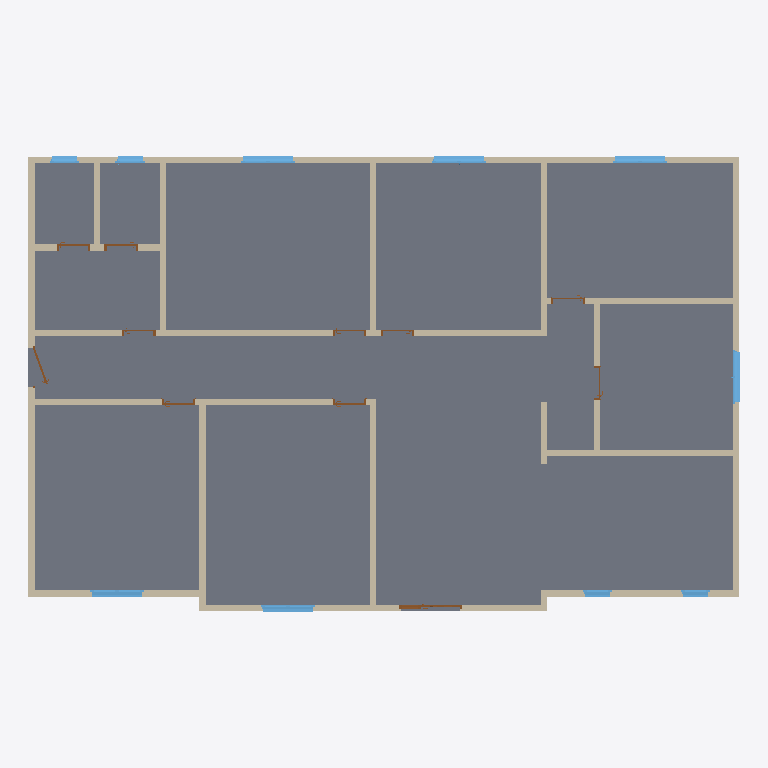
Plan cut of the same IFC building model at storey 'Niveau 0' (level 0.00 m, cut at 1.40 m), seen from above with north up, elements coloured by IFC class: 21 walls (beige), 11 doors (brown), 10 slabs (grey), 10 windows (light blue). Cut surfaces are drawn darker.
Extent 17.1 m × 10.9 m × 3.3 m (x, y, z). Storeys (2): Niveau 0 at 0.00 m; Niveau 1 at 3.06 m. Elements (62): 21 IfcWallStandardCase, 20 IfcSlab, 11 IfcDoor, 10 IfcWindow.

HEADER;
FILE_DESCRIPTION(('ViewDefinition [CoordinationView_V2.0]'),'2;1');
FILE_NAME('0001','2020-05-29T23:45:49',(''),(''),'The EXPRESS Data Manager Version 5.02.0100.07 : 28 Aug 2013','20190327_2315(x64) - Exporter 20.1.0.1 - Interface alternative d''export 20.1.0.1','');
FILE_SCHEMA(('IFC2X3'));
ENDSEC;
DATA;
#117=IFCPROJECT('2Cskvgu1zA8QoPJG4YBZrX',#42,'0001',$,$,'Nom du projet','Etat du projet',(#109),#104);
#149=IFCSITE('2Cskvgu1zA8QoPJG4YBZrZ',#42,'Default',$,$,#146,$,$,.ELEMENT.,$,$,$,$,$);
#128=IFCBUILDING('2Cskvgu1zA8QoPJG4YBZrW',#42,'',$,$,#33,$,'',.ELEMENT.,$,$,$);
#137=IFCBUILDINGSTOREY('2Cskvgu1zA8QoPJG7TqS3n',#42,'Niveau 0',$,'Niveau:Ligne du Niveau',#135,$,'Niveau 0',.ELEMENT.,-1.949161E-14);
#143=IFCBUILDINGSTOREY('2Cskvgu1zA8QoPJG7TqSNd',#42,'Niveau 1',$,'Niveau:Ligne du Niveau',#142,$,'Niveau 1',.ELEMENT.,3.06);
#95433=IFCSLAB('3eSuex2JH0vxATs06gLBPy',#42,'Sol:Dalle en béton - 250 mm:287826',$,'Sol:Dalle en béton - 250 mm',#95401,#95430,'287826',.FLOOR.);
#95539=IFCSLAB('3eSuex2JH0vxATs06gLBS6',#42,'Sol:Dalle en béton - 250 mm:288040',$,'Sol:Dalle en béton - 250 mm',#95522,#95536,'288040',.FLOOR.);
#95312=IFCSLAB('3eSuex2JH0vxATs06gLB3F',#42,'Sol:Dalle en béton - 250 mm:287457',$,'Sol:Dalle en béton - 250 mm',#95295,#95309,'287457',.FLOOR.);
#95259=IFCSLAB('3eSuex2JH0vxATs06gLB2t',#42,'Sol:Dalle en béton - 250 mm:287385',$,'Sol:Dalle en béton - 250 mm',#95242,#95256,'287385',.FLOOR.);
#95189=IFCSLAB('3eSuex2JH0vxATs06gLB0N',#42,'Sol:Dalle en béton - 250 mm:287289',$,'Sol:Dalle en béton - 250 mm',#95166,#95186,'287289',.FLOOR.);
#95592=IFCSLAB('3eSuex2JH0vxATs06gLBT$',#42,'Sol:Dalle en béton - 250 mm:288081',$,'Sol:Dalle en béton - 250 mm',#95575,#95589,'288081',.FLOOR.);
#95365=IFCSLAB('3eSuex2JH0vxATs06gLBOY',#42,'Sol:Dalle en béton - 250 mm:287756',$,'Sol:Dalle en béton - 250 mm',#95348,#95362,'287756',.FLOOR.);
#95698=IFCSLAB('3eSuex2JH0vxATs06gLBLi',#42,'Sol:Dalle en béton - 250 mm:288578',$,'Sol:Dalle en béton - 250 mm',#95681,#95695,'288578',.FLOOR.);
#95486=IFCSLAB('3eSuex2JH0vxATs06gLBRV',#42,'Sol:Dalle en béton - 250 mm:287985',$,'Sol:Dalle en béton - 250 mm',#95469,#95483,'287985',.FLOOR.);
#95645=IFCSLAB('3eSuex2JH0vxATs06gLBKt',#42,'Sol:Dalle en béton - 250 mm:288537',$,'Sol:Dalle en béton - 250 mm',#95628,#95642,'288537',.FLOOR.);
#193=IFCWALLSTANDARDCASE('1P7sDuSMzEgObUg8xZRwgl',#42,'Mur de base:Générique - Ext. 150 mm:256996',$,'Mur de base:Générique - Ext. 150 mm',#156,#187,'256996');
#580=IFCWALLSTANDARDCASE('1P7sDuSMzEgObUg8xZRw$Q',#42,'Mur de base:Générique - Ext. 150 mm:257681',$,'Mur de base:Générique - Ext. 150 mm',#558,#576,'257681');
#627=IFCWALLSTANDARDCASE('1P7sDuSMzEgObUg8xZRwwD',#42,'Mur de base:Générique - Ext. 150 mm:257990',$,'Mur de base:Générique - Ext. 150 mm',#605,#623,'257990');
#298=IFCWALLSTANDARDCASE('1P7sDuSMzEgObUg8xZRwqU',#42,'Mur de base:Générique - Ext. 150 mm:257109',$,'Mur de base:Générique - Ext. 150 mm',#276,#294,'257109');
#3721=IFCWALLSTANDARDCASE('3dnNKZ5RDAnw$dY2SkO3ce',#42,'Mur de base:Générique - Ext. 150 mm:263240',$,'Mur de base:Générique - Ext. 150 mm',#3699,#3717,'263240');
#439=IFCWALLSTANDARDCASE('1P7sDuSMzEgObUg8xZRwpT',#42,'Mur de base:Générique - Ext. 150 mm:257430',$,'Mur de base:Générique - Ext. 150 mm',#417,#435,'257430');
#815=IFCWALLSTANDARDCASE('1P7sDuSMzEgObUg8xZRxBK',#42,'Mur de base:Générique - Ext. 150 mm:258975',$,'Mur de base:Générique - Ext. 150 mm',#793,#811,'258975');
#862=IFCWALLSTANDARDCASE('1P7sDuSMzEgObUg8xZRxK7',#42,'Mur de base:Générique - Ext. 150 mm:259148',$,'Mur de base:Générique - Ext. 150 mm',#840,#858,'259148');
#956=IFCWALLSTANDARDCASE('1P7sDuSMzEgObUg8xZRxZX',#42,'Mur de base:Générique - Ext. 150 mm:260522',$,'Mur de base:Générique - Ext. 150 mm',#934,#952,'260522');
#674=IFCWALLSTANDARDCASE('1P7sDuSMzEgObUg8xZRx1r',#42,'Mur de base:Générique - Ext. 150 mm:258366',$,'Mur de base:Générique - Ext. 150 mm',#652,#670,'258366');
#721=IFCWALLSTANDARDCASE('1P7sDuSMzEgObUg8xZRx3_',#42,'Mur de base:Générique - Ext. 150 mm:258485',$,'Mur de base:Générique - Ext. 150 mm',#699,#717,'258485');
#768=IFCWALLSTANDARDCASE('1P7sDuSMzEgObUg8xZRxCc',#42,'Mur de base:Générique - Ext. 150 mm:258669',$,'Mur de base:Générique - Ext. 150 mm',#746,#764,'258669');
#345=IFCWALLSTANDARDCASE('1P7sDuSMzEgObUg8xZRwsf',#42,'Mur de base:Générique - Ext. 150 mm:257250',$,'Mur de base:Générique - Ext. 150 mm',#323,#341,'257250');
#1003=IFCWALLSTANDARDCASE('1P7sDuSMzEgObUg8xZRxj5',#42,'Mur de base:Générique - Ext. 150 mm:260622',$,'Mur de base:Générique - Ext. 150 mm',#981,#999,'260622');
#533=IFCWALLSTANDARDCASE('1P7sDuSMzEgObUg8xZRwzv',#42,'Mur de base:Générique - Ext. 150 mm:257586',$,'Mur de base:Générique - Ext. 150 mm',#511,#529,'257586');
#1050=IFCWALLSTANDARDCASE('1P7sDuSMzEgObUg8xZRxso',#42,'Mur de base:Générique - Ext. 150 mm:261369',$,'Mur de base:Générique - Ext. 150 mm',#1028,#1046,'261369');
#1144=IFCWALLSTANDARDCASE('1P7sDuSMzEgObUg8xZQ46y',#42,'Mur de base:Générique - Ext. 150 mm:262391',$,'Mur de base:Générique - Ext. 150 mm',#1122,#1140,'262391');
#1097=IFCWALLSTANDARDCASE('1P7sDuSMzEgObUg8xZQ47H',#42,'Mur de base:Générique - Ext. 150 mm:262298',$,'Mur de base:Générique - Ext. 150 mm',#1075,#1093,'262298');
#909=IFCWALLSTANDARDCASE('1P7sDuSMzEgObUg8xZRxHv',#42,'Mur de base:Générique - Ext. 150 mm:259378',$,'Mur de base:Générique - Ext. 150 mm',#887,#905,'259378');
#95002=IFCWINDOW('1zDEoa68PDfPiiIurEeRMx',#42,'2 Vantaux - Imposte haute:1.20m x 1.30m:286368',$,'2 Vantaux - Imposte haute:1.20m x 1.30m',#98052,#94995,'286368',1.42999999999999,1.3);
#95065=IFCWINDOW('1zDEoa68PDfPiiIurEeRNi',#42,'2 Vantaux - Imposte haute:1.20m x 1.30m:286455',$,'2 Vantaux - Imposte haute:1.20m x 1.30m',#97640,#95058,'286455',1.42999999999999,1.3);
#95146=IFCWINDOW('1zDEoa68PDfPiiIurEeRIH',#42,'2 Vantaux - Imposte haute:1.20m x 1.30m:286602',$,'2 Vantaux - Imposte haute:1.20m x 1.30m',#98822,#95139,'286602',1.42999999999999,1.3);
#95038=IFCWINDOW('1zDEoa68PDfPiiIurEeRNA',#42,'2 Vantaux - Imposte haute:1.20m x 1.30m:286417',$,'2 Vantaux - Imposte haute:1.20m x 1.30m',#97435,#95031,'286417',1.42999999999999,1.3);
#95092=IFCWINDOW('1zDEoa68PDfPiiIurEeRGz',#42,'2 Vantaux - Imposte haute:1.20m x 1.30m:286502',$,'2 Vantaux - Imposte haute:1.20m x 1.30m',#97845,#95085,'286502',1.42999999999999,1.3);
#95119=IFCWINDOW('1zDEoa68PDfPiiIurEeRHJ',#42,'2 Vantaux - Imposte haute:1.20m x 1.30m:286536',$,'2 Vantaux - Imposte haute:1.20m x 1.30m',#99029,#95112,'286536',1.42999999999999,1.3);
#93573=IFCWINDOW('1zDEoa68PDfPiiIurEeRXP',#42,'1 Vantail - Droit:0.60 m x 0.95 m - Appui en aluminium:283458',$,'1 Vantail - Droit:0.60 m x 0.95 m - Appui en aluminium',#97230,#93566,'283458',1.08,0.699999999999999);
#93537=IFCWINDOW('1zDEoa68PDfPiiIurEeRdl',#42,'1 Vantail - Droit:0.60 m x 0.95 m - Appui en aluminium:283380',$,'1 Vantail - Droit:0.60 m x 0.95 m - Appui en aluminium',#97025,#93530,'283380',1.08,0.699999999999999);
#93600=IFCWINDOW('1zDEoa68PDfPiiIurEeRYR',#42,'1 Vantail - Droit:0.60 m x 0.95 m - Appui en aluminium:283520',$,'1 Vantail - Droit:0.60 m x 0.95 m - Appui en aluminium',#98259,#93593,'283520',1.08,0.699999999999999);
#93627=IFCWINDOW('1zDEoa68PDfPiiIurEeRYe',#42,'1 Vantail - Droit:0.60 m x 0.95 m - Appui en aluminium:283571',$,'1 Vantail - Droit:0.60 m x 0.95 m - Appui en aluminium',#98464,#93620,'283571',1.08,0.699999999999999);
#91063=IFCDOOR('3dnNKZ5RDAnw$dY2SkO22H',#42,'Avec panneau latéral:140 - 90 x 210 - Blanc:269681',$,'Avec panneau latéral:140 - 90 x 210 - Blanc',#98617,#91056,'269681',2.17500000000006,1.52000000000001);
#486=IFCWALLSTANDARDCASE('1P7sDuSMzEgObUg8xZRwpm',#42,'Mur de base:Générique - Ext. 150 mm:257467',$,'Mur de base:Générique - Ext. 150 mm',#464,#482,'257467');
#3509=IFCDOOR('3dnNKZ5RDAnw$dY2SkO3ny',#42,'Int. Simple:PP (0.73m x 2.04m):262556',$,'Int. Simple:PP (0.73m x 2.04m)',#99427,#3502,'262556',2.075,0.8);
#3598=IFCDOOR('3dnNKZ5RDAnw$dY2SkO3yw',#42,'Int. Simple:PP (0.73m x 2.04m):262874',$,'Int. Simple:PP (0.73m x 2.04m)',#99487,#3591,'262874',2.075,0.799999999999999);
#3571=IFCDOOR('3dnNKZ5RDAnw$dY2SkO3zm',#42,'Int. Simple:PP (0.73m x 2.04m):262800',$,'Int. Simple:PP (0.73m x 2.04m)',#99458,#3564,'262800',2.075,0.8);
#2352=IFCDOOR('3dnNKZ5RDAnw$dY2SkO3oW',#42,'Int. Simple:PP (0.73m x 2.04m):262464',$,'Int. Simple:PP (0.73m x 2.04m)',#99398,#2345,'262464',2.075,0.8);
#92473=IFCDOOR('3dnNKZ5RDAnw$dY2SkO6_X',#42,'Ext. Simple:Lisse - 0.90 m x 2.15 m:283201',$,'Ext. Simple:Lisse - 0.90 m x 2.15 m',#99216,#92466,'283201',2.20000000000004,1.00000000000009);
#392=IFCWALLSTANDARDCASE('1P7sDuSMzEgObUg8xZRwnI',#42,'Mur de base:Générique - Ext. 150 mm:257305',$,'Mur de base:Générique - Ext. 150 mm',#370,#388,'257305');
#3544=IFCDOOR('3dnNKZ5RDAnw$dY2SkO3mT',#42,'Int. Simple:PP (0.73m x 2.04m):262653',$,'Int. Simple:PP (0.73m x 2.04m)',#99247,#3537,'262653',2.075,0.8);
#3679=IFCDOOR('3dnNKZ5RDAnw$dY2SkO3vt',#42,'Int. Simple:PP (0.73m x 2.04m):263063',$,'Int. Simple:PP (0.73m x 2.04m)',#99367,#3672,'263063',2.075,0.799999999999999);
#3652=IFCDOOR('3dnNKZ5RDAnw$dY2SkO3wu',#42,'Int. Simple:PP (0.73m x 2.04m):263000',$,'Int. Simple:PP (0.73m x 2.04m)',#99336,#3645,'263000',2.075,0.799999999999999);
#3625=IFCDOOR('3dnNKZ5RDAnw$dY2SkO3xo',#42,'Int. Simple:PP (0.73m x 2.04m):262930',$,'Int. Simple:PP (0.73m x 2.04m)',#99276,#3618,'262930',2.075,0.799999999999999);
#92507=IFCDOOR('3dnNKZ5RDAnw$dY2SkO6z8',#42,'Int. Simple:PP (0.73m x 2.04m):283304',$,'Int. Simple:PP (0.73m x 2.04m)',#99305,#92500,'283304',2.075,0.799999999999999);
ENDSEC;